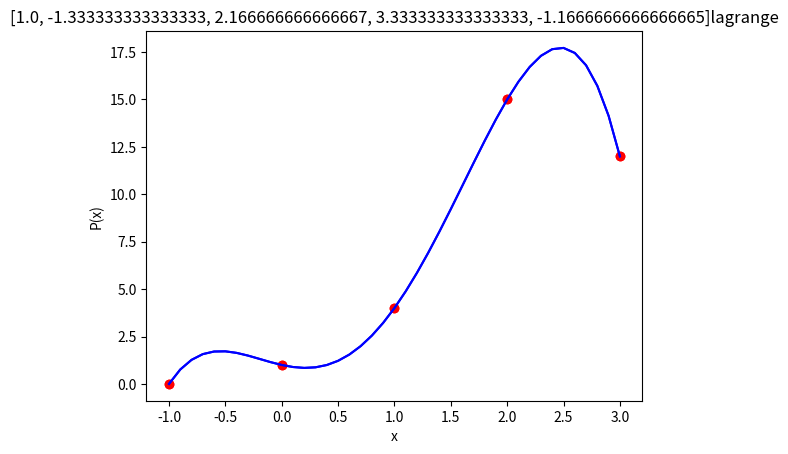

Recreate this plot in Python.
import numpy as np
from array import *
import matplotlib.pyplot as plt

class Polynomial:
  def __init__(self,l):
    #attributes
    self.coeff = [] 
    for i in l:
      if type(i) is float or type(i) is int:
          self.coeff.append(i)     
      else:
            raise Exception("invlaid input")
            
    self.ord = len(l)         

  def __str__(self):
    s = ""
    for x in self.coeff:
      s += str(x)+" "
    return s
  
  def check(self,v):
        if type(v) is Polynomial:
          pass
        else:
          raise Exception("Invalid")
        

  def __getitem__(self,i):
    # Returns f(x) ,given x
    itr = 1
    ans  = 0
    x=0
    while x < self.ord:
      ans  += self.coeff[x]*itr
      itr *= i
      x=x+1

    return ans      

  def __add__(self,v):
    self.check(v)

    lis = []
    l   = min(self.ord,v.ord)
    for x in range(l):
      lis.append(self.coeff[x]+v.coeff[x])

    # Polynomials of different orders can be added
    if v.ord > self.ord:
      for x in range(self.ord,v.ord):
        lis.append((v.coeff[x]))

    if v.ord < self.ord:
      for x in range(v.ord,self.ord):
        lis.append(self.coeff[x])
      
    return Polynomial(lis)

  def __sub__(self,v):
    self.check(v)
    lis = []
    l   = min(self.ord,v.ord)
    for x in range(l):
      lis.append(self.coeff[x]-v.coeff[x])

    if v.ord < self.ord:
      for x in range(v.ord,self.ord):
        lis.append(self.coeff[x])


    if v.ord > self.ord:
        for x in range(self.ord,v.ord):
            lis.append((-1*v.coeff[x]))    
      
    return Polynomial(lis)

  def __mul__(self,m):
    
    if type(m) is float:
      for x in range(self.ord):
          self.coeff[x] *= m
      return self    
    
    if type(m)  is Polynomial:
      l   = self.ord+m.ord-1
      lis = [0]*l

      coff1  = self.coeff
      coff2  = m.coeff

      #  multiplied elements get new power of x
      for x in range(len(coff1)):
        for y in range(len(coff2)):
          lis[x+y] += coff1[x]*coff2[y]
    

      return Polynomial(lis)
  
    if type(m) is int:
      for x in range(self.ord):
          self.coeff[x] *= m
      return self

  def __rmul__(self,m):

    if type(m) is float:
      for x in range(self.ord):
            self.coeff[x] *= m
      return self    
  
    if type(m) is Polynomial:
      l   = self.ord
      l=l+m.ord-1
      lis = [0]*l

      coff1  = self.coeff
      coff2  = m.coeff

      for x in range(len(coff1)):
        for y in range(len(coff2)):
          lis[x+y] =lis[x+y] + coff1[x]*coff2[y]
  
      return Polynomial(lis)
    
    if type(m) is float:
        for x in range(self.ord):
            self.coeff[x] *= m
        return self


  def fitViaMatrixMethod(self,l):
    ord = len(l)
    x_  = []
    A   = []
    b   = []

    # l is a list of x,y points
    for p in l:
      x_.append(p[0])
      b.append(p[1])
      row = []
      i   = 1
      for _ in range(ord):
        row.append(i)
        i *= p[0]
      A.append(row)

    # np function to solve
    x = (np.linalg.solve(np.array(A),np.array(b))).tolist()
    self.coeff = x
    self.ord  = ord

    # Plotting
    plt.scatter(x_,b,color='r')
    # spacing of 0.1
    x = np.arange(min(x_),max(x_)+0.1,0.1)
    y = []
    
    for i in x:
      y.append(self[i])
    # Plotting
    plt.plot(np.array(x),np.array(y),'b')
    plt.xlabel('x')
    plt.ylabel('P(x)')
    plt.title(str(self.coeff)+"matrix method")
    plt.show()

  def fitViaLagrangePoly(self,l):
    x_  = []
    y_ = [] 
    for p in range(len(l)):
      x_.append(l[p][0])
      y_.append(l[p][1])
      it = Polynomial([1])
      x = l[p][0]
      y = l[p][1]
      it = it * y
    
      for q in range(len(l)):
        if p==q: 
          pass   
        else:  
          # Numerator -> (x - q[0]) form
          # Denominator ->  sum of product of respective x with coff.
           it = it * Polynomial([-1*l[q][0],1])
           it *= 1/(x-l[q][0])

      self += it
    self.ord = len(self.coeff)

    plt.scatter(x_,y_,color='r')
    # Taking x in given range at a spacing of 0.1
    x = np.arange(min(x_),max(x_)+0.1,0.1)
    y = []
    for i in x:
      y.append(self[i])

    # Plotting
    plt.plot(np.array(x),np.array(y),'b')
    plt.xlabel('x')
    plt.ylabel('P(x)')
    plt.title(str(self.coeff)+"lagrange")
    plt.show()



p = Polynomial([1,2,4,5])
print(p)
p1 = Polynomial([1, 2, 3])
p2 = Polynomial([3, 2, 1])
p3 = p1 - p2
print(p3)

p1 = Polynomial([1, 2, 3])
p2 = (-0.5)*p1
print(p2)
print(p2[2])

p1 = Polynomial([-1, 1])
p2 = Polynomial([1, 1, 1])
p3 = p1 * p2
print(p3)

p.fitViaMatrixMethod([(1,4), (0,1), (-1, 0), (2, 15), (3,12)])
p = Polynomial([])
p.fitViaLagrangePoly([(1,4), (0,1), (-1, 0), (2, 15), (3,12)])
